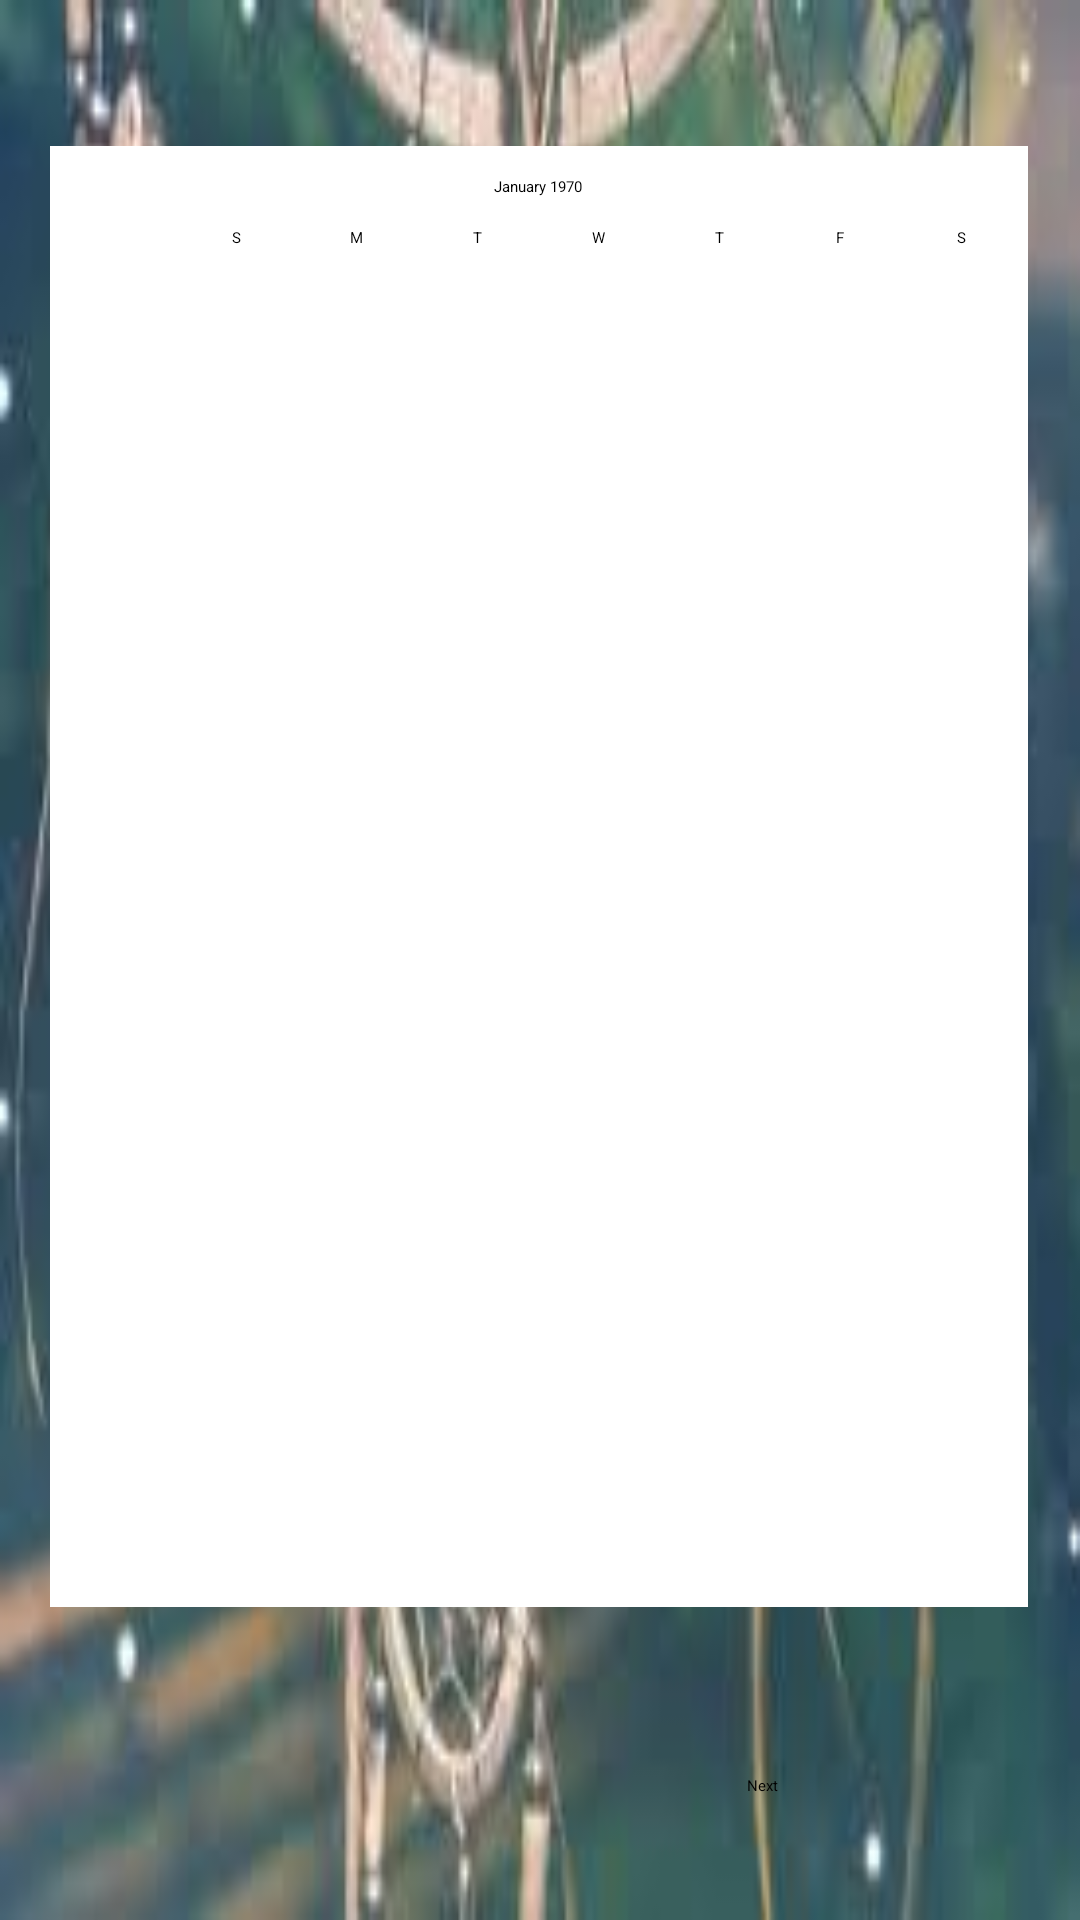

Here is an Android app screen rendered from its layout file. Give the layout XML and the strings, colors and styles it references.
<!-- AndroidManifest.xml: application theme Theme.WINISH -->
<!-- res/layout/activity_calendar.xml -->
<?xml version="1.0" encoding="utf-8"?>
<androidx.constraintlayout.widget.ConstraintLayout xmlns:android="http://schemas.android.com/apk/res/android"
    xmlns:app="http://schemas.android.com/apk/res-auto"
    xmlns:tools="http://schemas.android.com/tools"
    android:layout_width="match_parent"
    android:layout_height="match_parent"
    android:background="@drawable/ab"
    tools:context=".Calendar">


    <CalendarView
        android:id="@+id/calendarView"
        android:layout_width="326dp"
        android:layout_height="487dp"
        android:background="@android:color/background_light"
        app:layout_constraintBottom_toBottomOf="parent"
        app:layout_constraintEnd_toEndOf="parent"
        app:layout_constraintHorizontal_bias="0.494"
        app:layout_constraintStart_toStartOf="parent"
        app:layout_constraintTop_toTopOf="parent"
        app:layout_constraintVertical_bias="0.319" />

    <Button
        android:id="@+id/Next1"
        android:layout_width="wrap_content"
        android:layout_height="wrap_content"
        android:text="@string/Next1"
        app:layout_constraintBottom_toBottomOf="parent"
        app:layout_constraintEnd_toEndOf="parent"
        app:layout_constraintHorizontal_bias="0.712"
        app:layout_constraintStart_toStartOf="parent"
        app:layout_constraintTop_toBottomOf="@+id/calendarView"
        app:layout_constraintVertical_bias="0.576" />


</androidx.constraintlayout.widget.ConstraintLayout>
<!-- resources referenced by this layout -->
<resources>
  <!-- drawable ab: jpeg bitmap (drawable, 9679 bytes) -->
  <string name="Next1">Next</string>
</resources>
